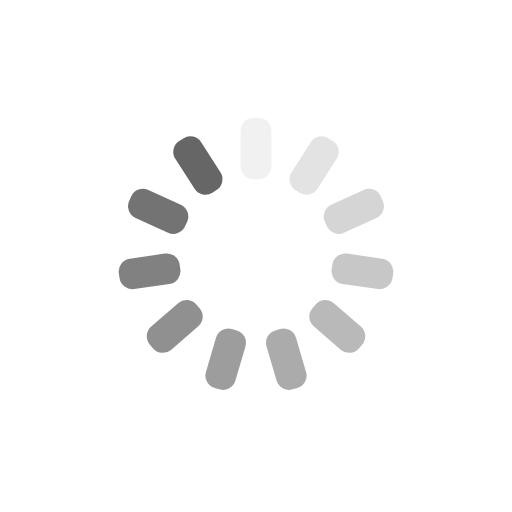
t = 0.00 s
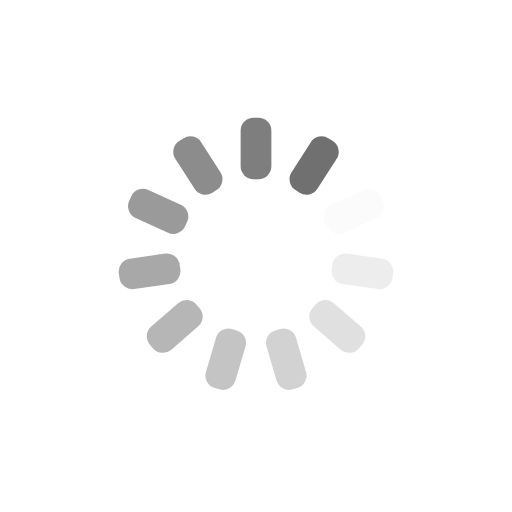
t = 0.31 s
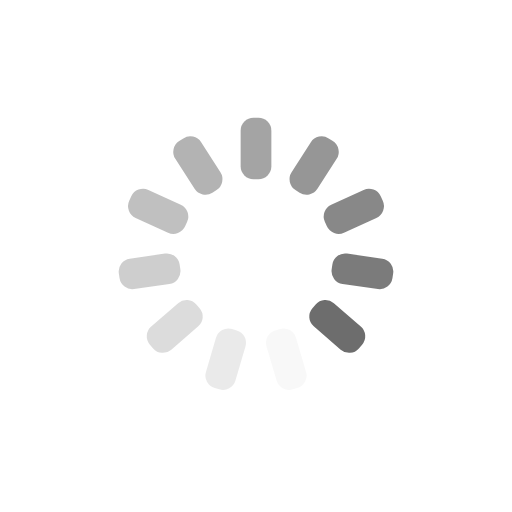
t = 0.61 s
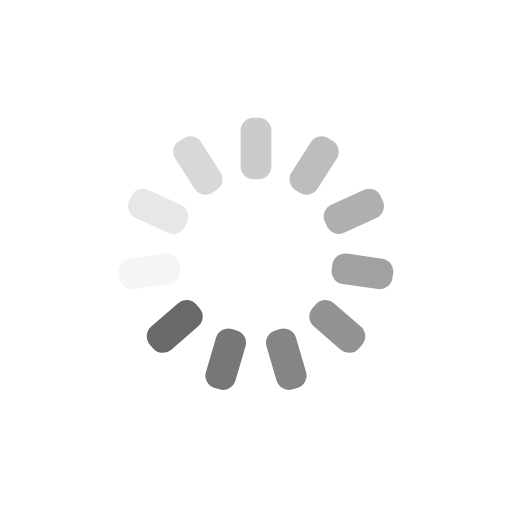
t = 0.92 s

The animated SVG that drew these frames (rendered in a browser with its animation timeline set to each time). Animation: 11 SMIL elements (animate=11); one cycle of 1.22 s, repeats indefinitely.

<?xml version="1.0" encoding="utf-8"?>
<svg xmlns="http://www.w3.org/2000/svg" xmlns:xlink="http://www.w3.org/1999/xlink" style="margin: auto; background: none; display: block; shape-rendering: auto; animation-play-state: running; animation-delay: 0s;" width="137px" height="137px" viewBox="0 0 100 100" preserveAspectRatio="xMidYMid">
<g transform="rotate(0 50 50)" style="animation-play-state: running; animation-delay: 0s;">
  <rect x="47" y="23" rx="2.52" ry="2.52" width="6" height="12" fill="#666666" style="animation-play-state: running; animation-delay: 0s;">
    <animate attributeName="opacity" values="1;0" keyTimes="0;1" dur="1.2195121951219512s" begin="-1.1086474501108645s" repeatCount="indefinite" style="animation-play-state: running; animation-delay: 0s;"></animate>
  </rect>
</g><g transform="rotate(32.72727272727273 50 50)" style="animation-play-state: running; animation-delay: 0s;">
  <rect x="47" y="23" rx="2.52" ry="2.52" width="6" height="12" fill="#666666" style="animation-play-state: running; animation-delay: 0s;">
    <animate attributeName="opacity" values="1;0" keyTimes="0;1" dur="1.2195121951219512s" begin="-0.9977827050997781s" repeatCount="indefinite" style="animation-play-state: running; animation-delay: 0s;"></animate>
  </rect>
</g><g transform="rotate(65.45454545454545 50 50)" style="animation-play-state: running; animation-delay: 0s;">
  <rect x="47" y="23" rx="2.52" ry="2.52" width="6" height="12" fill="#666666" style="animation-play-state: running; animation-delay: 0s;">
    <animate attributeName="opacity" values="1;0" keyTimes="0;1" dur="1.2195121951219512s" begin="-0.8869179600886916s" repeatCount="indefinite" style="animation-play-state: running; animation-delay: 0s;"></animate>
  </rect>
</g><g transform="rotate(98.18181818181819 50 50)" style="animation-play-state: running; animation-delay: 0s;">
  <rect x="47" y="23" rx="2.52" ry="2.52" width="6" height="12" fill="#666666" style="animation-play-state: running; animation-delay: 0s;">
    <animate attributeName="opacity" values="1;0" keyTimes="0;1" dur="1.2195121951219512s" begin="-0.7760532150776052s" repeatCount="indefinite" style="animation-play-state: running; animation-delay: 0s;"></animate>
  </rect>
</g><g transform="rotate(130.9090909090909 50 50)" style="animation-play-state: running; animation-delay: 0s;">
  <rect x="47" y="23" rx="2.52" ry="2.52" width="6" height="12" fill="#666666" style="animation-play-state: running; animation-delay: 0s;">
    <animate attributeName="opacity" values="1;0" keyTimes="0;1" dur="1.2195121951219512s" begin="-0.6651884700665187s" repeatCount="indefinite" style="animation-play-state: running; animation-delay: 0s;"></animate>
  </rect>
</g><g transform="rotate(163.63636363636363 50 50)" style="animation-play-state: running; animation-delay: 0s;">
  <rect x="47" y="23" rx="2.52" ry="2.52" width="6" height="12" fill="#666666" style="animation-play-state: running; animation-delay: 0s;">
    <animate attributeName="opacity" values="1;0" keyTimes="0;1" dur="1.2195121951219512s" begin="-0.5543237250554323s" repeatCount="indefinite" style="animation-play-state: running; animation-delay: 0s;"></animate>
  </rect>
</g><g transform="rotate(196.36363636363637 50 50)" style="animation-play-state: running; animation-delay: 0s;">
  <rect x="47" y="23" rx="2.52" ry="2.52" width="6" height="12" fill="#666666" style="animation-play-state: running; animation-delay: 0s;">
    <animate attributeName="opacity" values="1;0" keyTimes="0;1" dur="1.2195121951219512s" begin="-0.4434589800443458s" repeatCount="indefinite" style="animation-play-state: running; animation-delay: 0s;"></animate>
  </rect>
</g><g transform="rotate(229.0909090909091 50 50)" style="animation-play-state: running; animation-delay: 0s;">
  <rect x="47" y="23" rx="2.52" ry="2.52" width="6" height="12" fill="#666666" style="animation-play-state: running; animation-delay: 0s;">
    <animate attributeName="opacity" values="1;0" keyTimes="0;1" dur="1.2195121951219512s" begin="-0.33259423503325936s" repeatCount="indefinite" style="animation-play-state: running; animation-delay: 0s;"></animate>
  </rect>
</g><g transform="rotate(261.8181818181818 50 50)" style="animation-play-state: running; animation-delay: 0s;">
  <rect x="47" y="23" rx="2.52" ry="2.52" width="6" height="12" fill="#666666" style="animation-play-state: running; animation-delay: 0s;">
    <animate attributeName="opacity" values="1;0" keyTimes="0;1" dur="1.2195121951219512s" begin="-0.2217294900221729s" repeatCount="indefinite" style="animation-play-state: running; animation-delay: 0s;"></animate>
  </rect>
</g><g transform="rotate(294.54545454545456 50 50)" style="animation-play-state: running; animation-delay: 0s;">
  <rect x="47" y="23" rx="2.52" ry="2.52" width="6" height="12" fill="#666666" style="animation-play-state: running; animation-delay: 0s;">
    <animate attributeName="opacity" values="1;0" keyTimes="0;1" dur="1.2195121951219512s" begin="-0.11086474501108645s" repeatCount="indefinite" style="animation-play-state: running; animation-delay: 0s;"></animate>
  </rect>
</g><g transform="rotate(327.27272727272725 50 50)" style="animation-play-state: running; animation-delay: 0s;">
  <rect x="47" y="23" rx="2.52" ry="2.52" width="6" height="12" fill="#666666" style="animation-play-state: running; animation-delay: 0s;">
    <animate attributeName="opacity" values="1;0" keyTimes="0;1" dur="1.2195121951219512s" begin="0s" repeatCount="indefinite" style="animation-play-state: running; animation-delay: 0s;"></animate>
  </rect>
</g>
<!-- [ldio] generated by https://loading.io/ --></svg>
